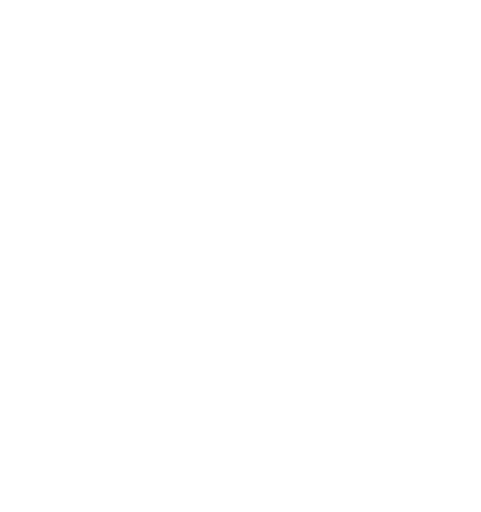
t = 0.00 s
t = 0.30 s: frame unchanged from t = 0.00 s, image omitted
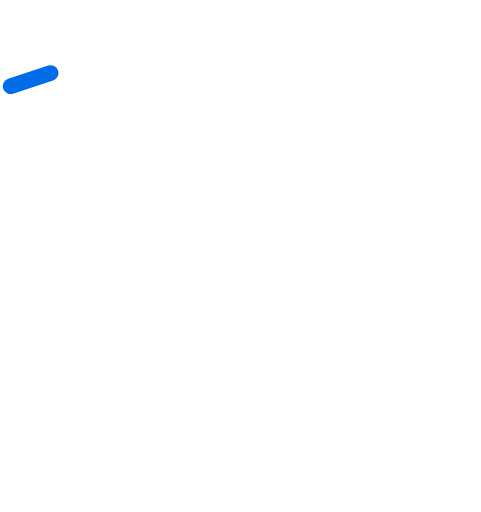
t = 0.59 s
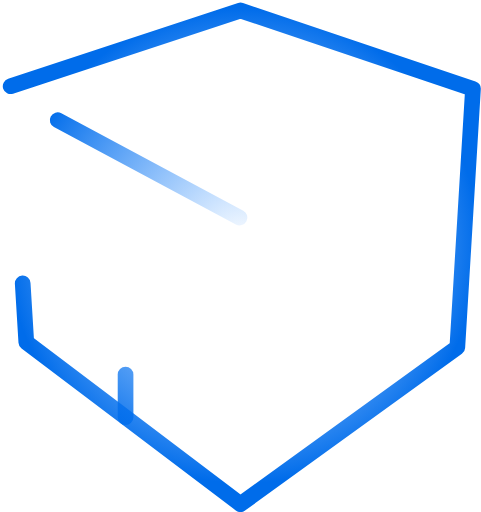
t = 0.90 s
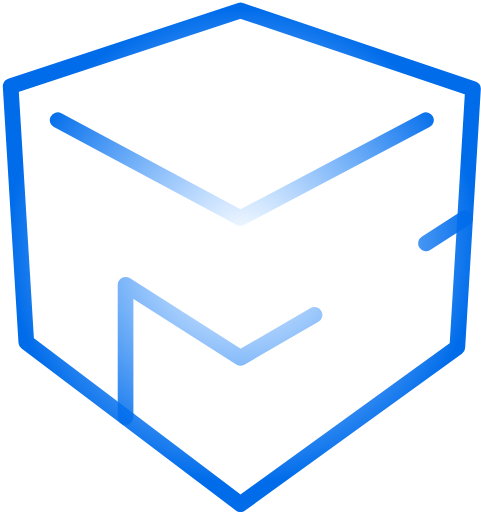
t = 1.21 s
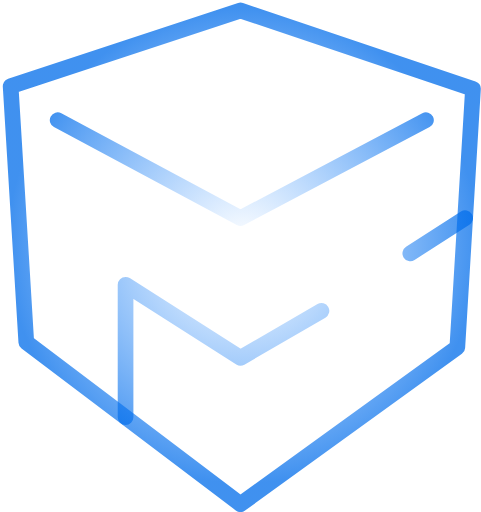
t = 1.50 s

The animated SVG that drew these frames (rendered in a browser with its animation timeline set to each time). Animation: 7 CSS @keyframes rules; one cycle of 1.80 s, repeats indefinitely.

<svg width="92" height="98" viewBox="0 0 92 98" fill="none" xmlns="http://www.w3.org/2000/svg" style="">
<path width="92" height="98" fill="" d="M0 0 L92 0 L92 98 L0 98 Z" class="JLNANSzr_0"></path>
<path d="M2 16.5L46 2L90.5 17L89 41.75L87.5 66.5L46 96.5L24 79.8659L5 65.5L2 16.5Z" stroke="url(#paint0_angular)" stroke-width="3" stroke-linecap="round" stroke-linejoin="round" class="JLNANSzr_1"></path>
<path d="M11 23L46 41.75L81.5 23" stroke="url(#paint1_angular)" stroke-width="3" stroke-linecap="round" stroke-linejoin="round" class="JLNANSzr_2"></path>
<path d="M24 79.8659V54.5L46 68.5L61.5 59.5" stroke="url(#paint2_angular)" stroke-width="3" stroke-linecap="round" stroke-linejoin="round" class="JLNANSzr_3"></path>
<path d="M89 41.75L78.5 48.5" stroke="url(#paint3_angular)" stroke-width="3" stroke-linecap="round" stroke-linejoin="round" class="JLNANSzr_4"></path>
<defs>
<radialGradient id="paint0_angular" cx="0" cy="0" r="1" gradientUnits="userSpaceOnUse" gradientTransform="translate(46.5 47) rotate(90.3148) scale(45.5007 45.0749)">
<stop stop-color="#1C84FF" stop-opacity="0"></stop>
<stop offset="1" stop-color="#006CEA"></stop>
</radialGradient>
<radialGradient id="paint1_angular" cx="0" cy="0" r="1" gradientUnits="userSpaceOnUse" gradientTransform="translate(46.5 47) rotate(90.3148) scale(45.5007 45.0749)">
<stop stop-color="#1C84FF" stop-opacity="0"></stop>
<stop offset="1" stop-color="#006CEA"></stop>
</radialGradient>
<radialGradient id="paint2_angular" cx="0" cy="0" r="1" gradientUnits="userSpaceOnUse" gradientTransform="translate(46.5 47) rotate(90.3148) scale(45.5007 45.0749)">
<stop stop-color="#1C84FF" stop-opacity="0"></stop>
<stop offset="1" stop-color="#006CEA"></stop>
</radialGradient>
<radialGradient id="paint3_angular" cx="0" cy="0" r="1" gradientUnits="userSpaceOnUse" gradientTransform="translate(46.5 47) rotate(90.3148) scale(45.5007 45.0749)">
<stop stop-color="#1C84FF" stop-opacity="0"></stop>
<stop offset="1" stop-color="#006CEA"></stop>
</radialGradient>
</defs>
<style data-made-with="vivus-instant">.JLNANSzr_0{stroke-dasharray:380 382;stroke-dashoffset:381;animation:JLNANSzr_draw_0 1800ms ease-in-out 0ms infinite,JLNANSzr_fade 1800ms linear 0ms infinite;}.JLNANSzr_1{stroke-dasharray:295 297;stroke-dashoffset:296;animation:JLNANSzr_draw_1 1800ms ease-in-out 0ms infinite,JLNANSzr_fade 1800ms linear 0ms infinite;}.JLNANSzr_2{stroke-dasharray:80 82;stroke-dashoffset:81;animation:JLNANSzr_draw_2 1800ms ease-in-out 0ms infinite,JLNANSzr_fade 1800ms linear 0ms infinite;}.JLNANSzr_3{stroke-dasharray:70 72;stroke-dashoffset:71;animation:JLNANSzr_draw_3 1800ms ease-in-out 0ms infinite,JLNANSzr_fade 1800ms linear 0ms infinite;}.JLNANSzr_4{stroke-dasharray:13 15;stroke-dashoffset:14;animation:JLNANSzr_draw_4 1800ms ease-in-out 0ms infinite,JLNANSzr_fade 1800ms linear 0ms infinite;}@keyframes JLNANSzr_draw{100%{stroke-dashoffset:0;}}@keyframes JLNANSzr_fade{0%{stroke-opacity:1;}77.77777777777777%{stroke-opacity:1;}100%{stroke-opacity:0;}}@keyframes JLNANSzr_draw_0{22.22222222222222%{stroke-dashoffset: 381}50%{ stroke-dashoffset: 0;}100%{ stroke-dashoffset: 0;}}@keyframes JLNANSzr_draw_1{29.166666666666668%{stroke-dashoffset: 296}56.94444444444444%{ stroke-dashoffset: 0;}100%{ stroke-dashoffset: 0;}}@keyframes JLNANSzr_draw_2{36.11111111111111%{stroke-dashoffset: 81}63.888888888888886%{ stroke-dashoffset: 0;}100%{ stroke-dashoffset: 0;}}@keyframes JLNANSzr_draw_3{43.05555555555556%{stroke-dashoffset: 71}70.83333333333334%{ stroke-dashoffset: 0;}100%{ stroke-dashoffset: 0;}}@keyframes JLNANSzr_draw_4{50%{stroke-dashoffset: 14}77.77777777777779%{ stroke-dashoffset: 0;}100%{ stroke-dashoffset: 0;}}</style></svg>
